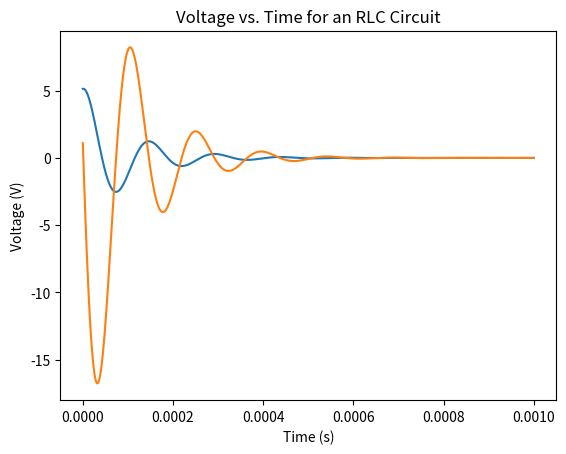

Here is the Python script that generated this plot:
import numpy as np
import matplotlib.pyplot as plt
import math

# Define the RLC circuit parameters
R = 1.0e-1 # resistance in ohms
L = 5.1e-6 # inductance in henries
C = 99.8e-6 # capacitance in farads
V0=5.14    # Initial voltage
I0=1.10   # Initial current in Amperes i=C dv/dt
alfa=R/(2*L)
omega=(C*L)**(-0.5)

if alfa == omega:
    print("crítico")
elif alfa > omega:
    print("sobreamortiguado")
else :
    print("subamortiguado")

# Define the differential equation to be solved
def f(t, y):
    return np.array([y[1], -y[0]/(L*C)-R*y[1]/L])

# Define the initial conditions
y0 = np.array([V0, I0/C]) # initial voltage and current

# Define the time step and the time array
h = 1e-6 # time step in seconds
t = np.arange(0, 1e-3, h) # time array from 0 to 0.02 seconds

# Implement the fourth-order Runge-Kutta method
def rk4(f, y0, t, h):
    n = len(t)
    y = np.zeros((n, len(y0)))
    y[0] = y0
    for i in range(n-1):
        k1 = h * f(t[i], y[i])
        k2 = h * f(t[i] + h/2, y[i] + k1/2)
        k3 = h * f(t[i] + h/2, y[i] + k2/2)
        k4 = h * f(t[i] + h, y[i] + k3)
        y[i+1] = y[i] + 1/6 * (k1 + 2*k2 + 2*k3 + k4)
    with open("cap_series.dat", "w") as dc:
        for i in range(0,n-1):
                    # time, voltage in cap, current in cap, step
            dc.write(f"{t[i]} {y[i,0]} {y[i,1]*C} {i}\n")

    with open("capv_test.dat", "w") as dc:
        for i in range(0,n-1):
                    # time, voltage in cap, current in cap, step
            dc.write(f"{t[i]} {y[i,0]}\n")

    with open("capi_test.dat", "w") as dc:
        for i in range(0,n-1):
            dc.write(f"{t[i]} {y[i,1]*C}\n")


    with open("res_series.dat", "w") as dc:
        for i in range(0,n-1):
                # time, voltage in cap, current in cap, step
            dc.write(f"{t[i]} {y[i,1]*C*R} {y[i,1]*C} {i}\n")

    with open("induc_series.dat", "w") as dc:
        for i in range(0,n-1):
                # time, voltage in cap, current in cap, step
            dc.write(f"{t[i]} {-y[i,0]+y[i,1]*C*R} {y[i,1]*C} {i}\n")
    return y

with open("series_parameters.dat", "w") as dc:
    dc.write(f"R= {R}\n L= {L}\n C= {C}\n V0= {V0}\n I0= {I0}\n alfa= {alfa}\n omega= {omega}\n ")

# Solve the differential equation using the fourth-order Runge-Kutta method
y = rk4(f, y0, t, h)

# Plot the voltage vs. time
plt.plot(t, y[:,0])
plt.plot(t, y[:,1]*C)
plt.xlabel('Time (s)')
plt.ylabel('Voltage (V)')
plt.title('Voltage vs. Time for an RLC Circuit')
plt.show()
